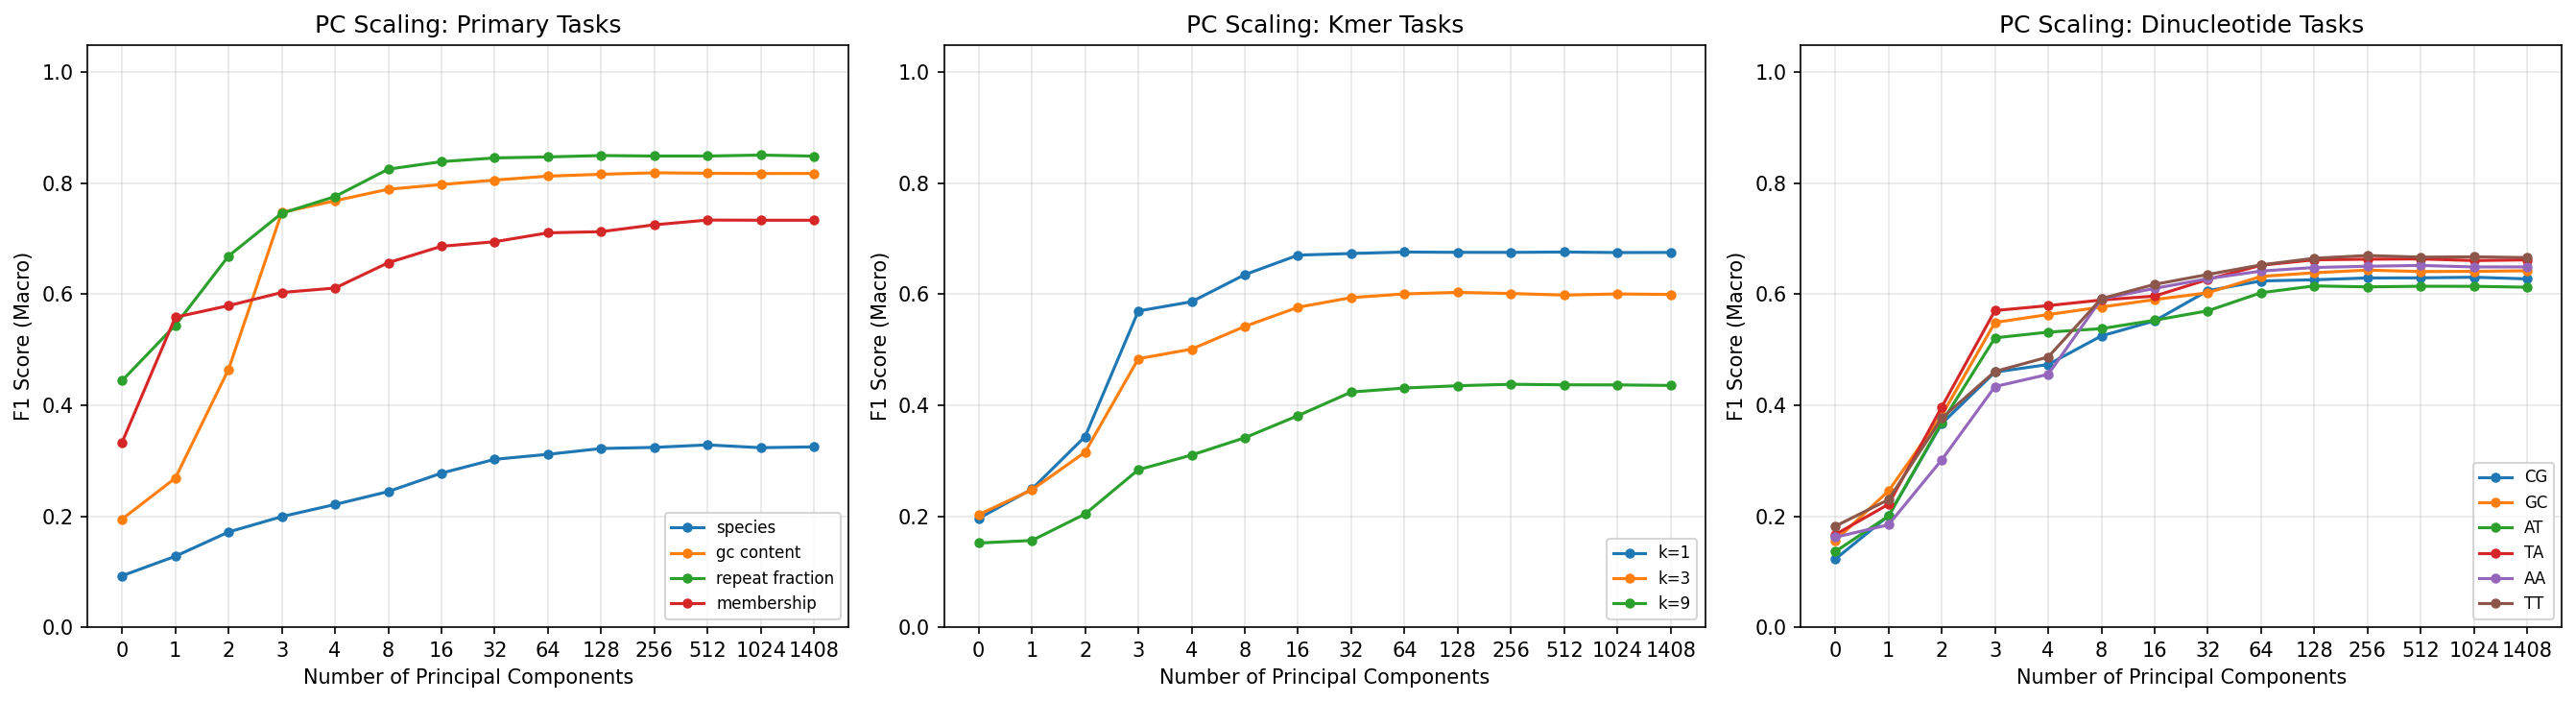

The data file committed next to this chart (first rows):
target, n_classes, n_components, accuracy, f1_macro, roc_auc_macro, auprc_macro
membership, 2, 0, 0.4998, 0.3333, 0.4897, 0.4928
membership, 2, 1, 0.5774, 0.5587, 0.5961, 0.6132
membership, 2, 2, 0.5877, 0.5795, 0.6111, 0.6199
membership, 2, 3, 0.6057, 0.6033, 0.6582, 0.6418
membership, 2, 4, 0.6134, 0.6112, 0.6606, 0.6418
membership, 2, 8, 0.6616, 0.657, 0.7108, 0.6855
membership, 2, 16, 0.6884, 0.6866, 0.74, 0.7078
membership, 2, 32, 0.6958, 0.6948, 0.7611, 0.7239
membership, 2, 64, 0.7113, 0.7108, 0.7731, 0.7335
membership, 2, 128, 0.7132, 0.7129, 0.7803, 0.7401
membership, 2, 256, 0.7254, 0.7253, 0.7924, 0.7555
membership, 2, 512, 0.7339, 0.7339, 0.7965, 0.7554
membership, 2, 1024, 0.7336, 0.7335, 0.7983, 0.7566
membership, 2, 1408, 0.7336, 0.7335, 0.7988, 0.7571
species, 10, 0, 0.1023, 0.09272, 0.5008, 0.1004
species, 10, 1, 0.1355, 0.1278, 0.5846, 0.1281
species, 10, 2, 0.1793, 0.1716, 0.6705, 0.178
species, 10, 3, 0.2087, 0.1993, 0.7106, 0.2075
species, 10, 4, 0.2282, 0.2212, 0.7361, 0.2288
species, 10, 8, 0.2481, 0.2445, 0.7578, 0.2548
species, 10, 16, 0.2782, 0.2777, 0.7856, 0.2887
species, 10, 32, 0.302, 0.3026, 0.8, 0.3182
species, 10, 64, 0.3105, 0.3116, 0.8083, 0.3349
species, 10, 128, 0.3209, 0.322, 0.8117, 0.3448
species, 10, 256, 0.323, 0.3241, 0.8141, 0.3502
species, 10, 512, 0.3274, 0.3285, 0.8141, 0.3533
species, 10, 1024, 0.3226, 0.3235, 0.8125, 0.3499
species, 10, 1408, 0.324, 0.325, 0.8118, 0.3491
gc_content, 5, 0, 0.2037, 0.1948, 0.501, 0.2006
gc_content, 5, 1, 0.2721, 0.2688, 0.5821, 0.2566
gc_content, 5, 2, 0.4671, 0.4648, 0.7884, 0.5012
gc_content, 5, 3, 0.7467, 0.7477, 0.9455, 0.7906
gc_content, 5, 4, 0.7677, 0.7686, 0.9519, 0.8086
gc_content, 5, 8, 0.7887, 0.7894, 0.9591, 0.8324
gc_content, 5, 16, 0.7973, 0.7978, 0.9624, 0.845
gc_content, 5, 32, 0.8053, 0.8059, 0.965, 0.8557
gc_content, 5, 64, 0.8124, 0.813, 0.967, 0.864
gc_content, 5, 128, 0.8157, 0.8163, 0.9683, 0.869
gc_content, 5, 256, 0.8184, 0.819, 0.9689, 0.871
gc_content, 5, 512, 0.8176, 0.8181, 0.9689, 0.8715
gc_content, 5, 1024, 0.8171, 0.8177, 0.9687, 0.8709
gc_content, 5, 1408, 0.8173, 0.8178, 0.9686, 0.8703
repeat_fraction, 2, 0, 0.7999, 0.4444, 0.5058, 0.2031
repeat_fraction, 2, 1, 0.8084, 0.5443, 0.7457, 0.4212
repeat_fraction, 2, 2, 0.8322, 0.669, 0.8308, 0.584
repeat_fraction, 2, 3, 0.8594, 0.7461, 0.8758, 0.6924
repeat_fraction, 2, 4, 0.872, 0.7762, 0.8932, 0.7316
repeat_fraction, 2, 8, 0.8977, 0.8256, 0.9216, 0.8054
repeat_fraction, 2, 16, 0.905, 0.8391, 0.9323, 0.8302
repeat_fraction, 2, 32, 0.9086, 0.8458, 0.9374, 0.8403
repeat_fraction, 2, 64, 0.9099, 0.8476, 0.9397, 0.8459
repeat_fraction, 2, 128, 0.9114, 0.8501, 0.9418, 0.8506
repeat_fraction, 2, 256, 0.9109, 0.8492, 0.9427, 0.8509
repeat_fraction, 2, 512, 0.9109, 0.8493, 0.9424, 0.8503
repeat_fraction, 2, 1024, 0.9118, 0.8509, 0.9421, 0.8502
repeat_fraction, 2, 1408, 0.9108, 0.8491, 0.9419, 0.8503
kmer_entropy_1, 5, 0, 0.1962, 0.1961, 0.4964, 0.1984
kmer_entropy_1, 5, 1, 0.2524, 0.2489, 0.5662, 0.244
kmer_entropy_1, 5, 2, 0.3637, 0.3436, 0.6966, 0.3692
kmer_entropy_1, 5, 3, 0.5751, 0.57, 0.8601, 0.5882
... 122 more rows
